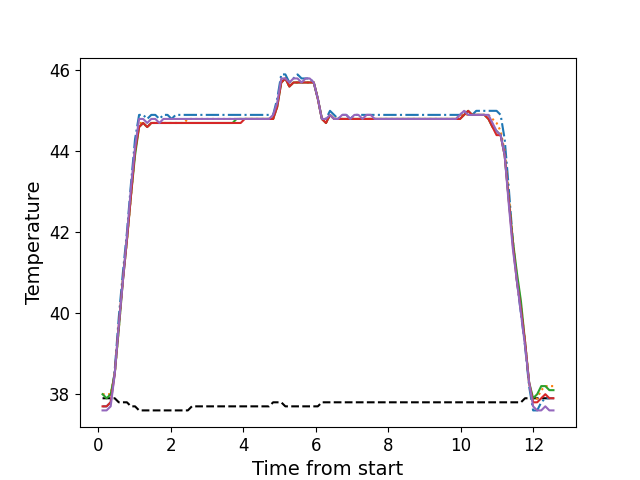

The table this chart was drawn from, first rows:
, times, neutral, z1, z2, z3, z4, z5
0, 0.1126, 37.9, 37.7, 38.0, 38.0, 37.7, 37.6
1, 0.2243, 37.9, 37.7, 38.0, 37.9, 37.7, 37.6
2, 0.3369, 37.9, 37.8, 38.0, 38.0, 37.8, 37.7
3, 0.4485, 37.9, 38.6, 38.5, 38.5, 38.5, 38.5
4, 0.5605, 37.8, 39.9, 39.6, 39.6, 39.7, 39.7
5, 0.6732, 37.8, 41.0, 40.8, 40.8, 40.8, 40.8
6, 0.7849, 37.8, 42.0, 41.8, 41.8, 41.8, 41.9
7, 0.8965, 37.7, 43.2, 42.9, 42.9, 42.9, 43.1
8, 1.009, 37.7, 44.3, 44.0, 43.9, 44.0, 44.1
9, 1.121, 37.6, 44.9, 44.7, 44.6, 44.6, 44.8
10, 1.233, 37.6, 44.9, 44.7, 44.7, 44.7, 44.8
11, 1.345, 37.6, 44.8, 44.6, 44.6, 44.6, 44.7
12, 1.458, 37.6, 44.9, 44.7, 44.7, 44.7, 44.8
13, 1.569, 37.6, 44.9, 44.7, 44.7, 44.7, 44.8
14, 1.681, 37.6, 44.8, 44.7, 44.7, 44.7, 44.7
15, 1.792, 37.6, 44.9, 44.7, 44.7, 44.7, 44.8
16, 1.906, 37.6, 44.9, 44.7, 44.7, 44.7, 44.8
17, 2.018, 37.6, 44.8, 44.7, 44.7, 44.7, 44.8
18, 2.13, 37.6, 44.9, 44.7, 44.7, 44.7, 44.8
19, 2.242, 37.6, 44.9, 44.7, 44.7, 44.7, 44.8
20, 2.354, 37.6, 44.9, 44.7, 44.7, 44.7, 44.8
21, 2.466, 37.6, 44.9, 44.8, 44.7, 44.7, 44.8
22, 2.578, 37.7, 44.9, 44.8, 44.7, 44.7, 44.8
23, 2.69, 37.7, 44.9, 44.8, 44.7, 44.7, 44.8
24, 2.802, 37.7, 44.9, 44.8, 44.7, 44.7, 44.8
25, 2.914, 37.7, 44.9, 44.8, 44.7, 44.7, 44.8
26, 3.026, 37.7, 44.9, 44.8, 44.7, 44.7, 44.8
27, 3.139, 37.7, 44.9, 44.8, 44.7, 44.7, 44.8
28, 3.25, 37.7, 44.9, 44.8, 44.7, 44.7, 44.8
29, 3.363, 37.7, 44.9, 44.8, 44.7, 44.7, 44.8
30, 3.475, 37.7, 44.9, 44.8, 44.7, 44.7, 44.8
31, 3.586, 37.7, 44.9, 44.8, 44.7, 44.7, 44.8
32, 3.699, 37.7, 44.9, 44.8, 44.7, 44.7, 44.8
33, 3.81, 37.7, 44.9, 44.8, 44.8, 44.7, 44.8
34, 3.923, 37.7, 44.9, 44.8, 44.8, 44.7, 44.8
35, 4.035, 37.7, 44.9, 44.8, 44.8, 44.8, 44.8
36, 4.147, 37.7, 44.9, 44.8, 44.8, 44.8, 44.8
37, 4.259, 37.7, 44.9, 44.8, 44.8, 44.8, 44.8
38, 4.371, 37.7, 44.9, 44.8, 44.8, 44.8, 44.8
39, 4.484, 37.7, 44.9, 44.8, 44.8, 44.8, 44.8
40, 4.596, 37.7, 44.9, 44.8, 44.8, 44.8, 44.8
41, 4.707, 37.7, 44.9, 44.8, 44.8, 44.8, 44.8
42, 4.819, 37.8, 44.9, 44.8, 44.8, 44.8, 44.9
43, 4.931, 37.8, 45.3, 45.1, 45.1, 45.1, 45.2
44, 5.043, 37.8, 45.9, 45.7, 45.7, 45.7, 45.8
45, 5.156, 37.7, 45.9, 45.8, 45.8, 45.8, 45.8
46, 5.267, 37.7, 45.7, 45.6, 45.6, 45.6, 45.7
47, 5.38, 37.7, 45.8, 45.7, 45.7, 45.7, 45.8
48, 5.492, 37.7, 45.9, 45.7, 45.7, 45.7, 45.8
49, 5.604, 37.7, 45.8, 45.7, 45.7, 45.7, 45.7
50, 5.715, 37.7, 45.8, 45.7, 45.7, 45.7, 45.8
51, 5.827, 37.7, 45.8, 45.7, 45.7, 45.7, 45.8
52, 5.94, 37.7, 45.7, 45.7, 45.7, 45.7, 45.7
53, 6.052, 37.7, 45.3, 45.3, 45.3, 45.3, 45.3
54, 6.164, 37.8, 44.8, 44.8, 44.8, 44.8, 44.8
55, 6.276, 37.8, 44.8, 44.7, 44.7, 44.7, 44.8
56, 6.387, 37.8, 45.0, 44.9, 44.9, 44.9, 44.9
57, 6.501, 37.8, 44.9, 44.8, 44.8, 44.8, 44.8
58, 6.613, 37.8, 44.8, 44.8, 44.8, 44.8, 44.8
59, 6.724, 37.8, 44.9, 44.8, 44.8, 44.8, 44.9
... 52 more rows
